Dataset: data (GitHub, christian-rncl/DLSummer2018). Classes: new folder, cabbage, lettuce.

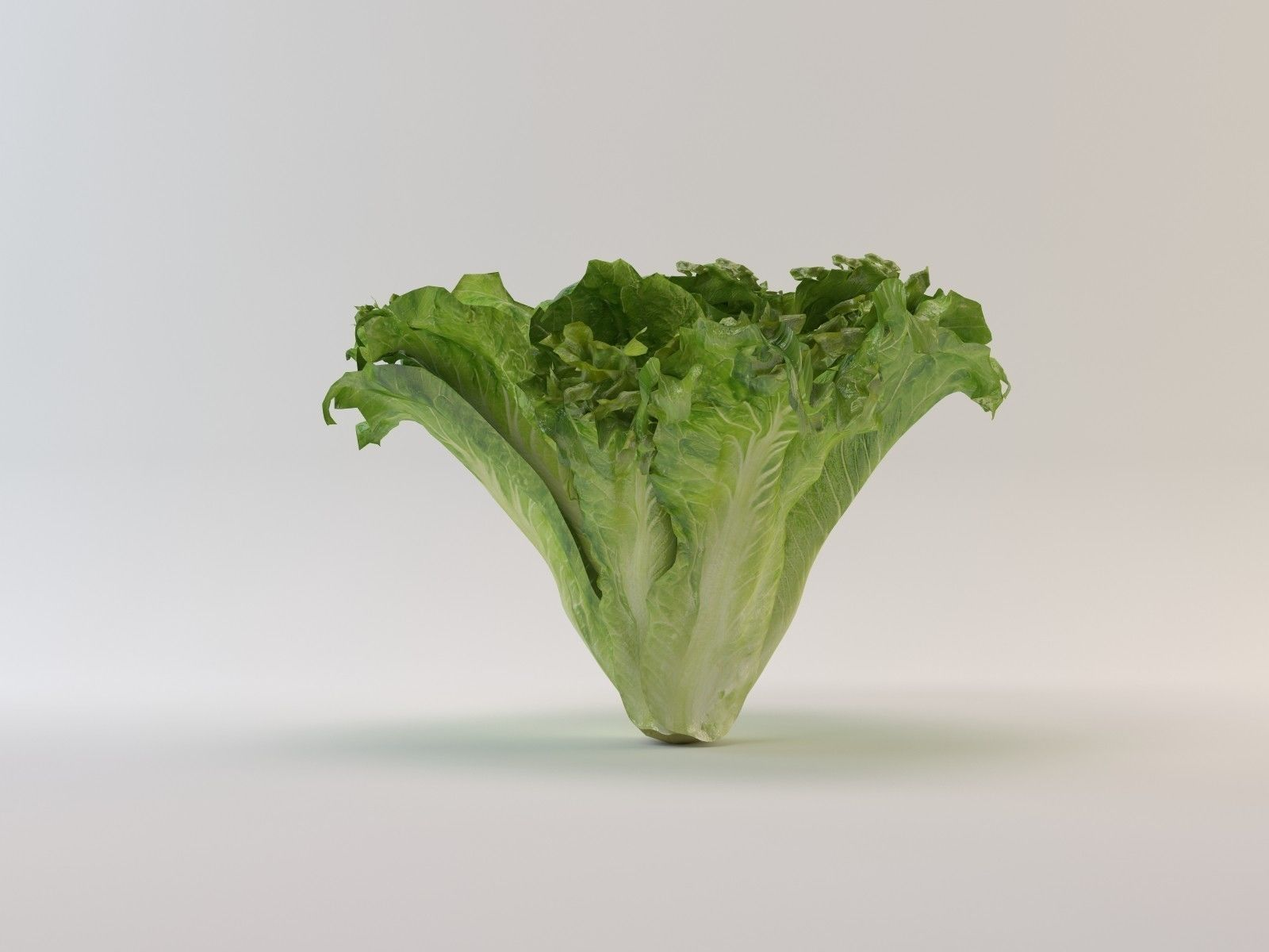
Label: lettuce

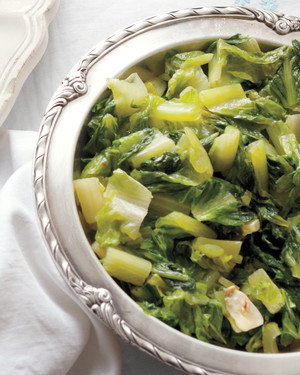
Label: lettuce

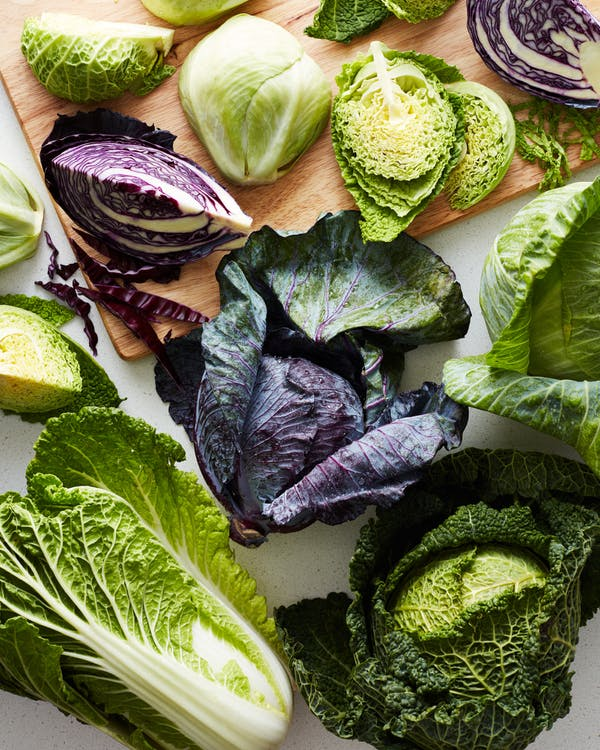
Label: cabbage

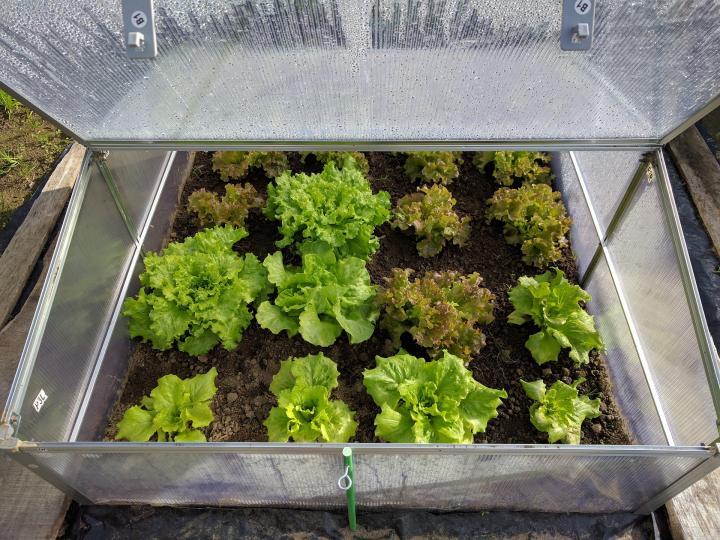
Label: lettuce

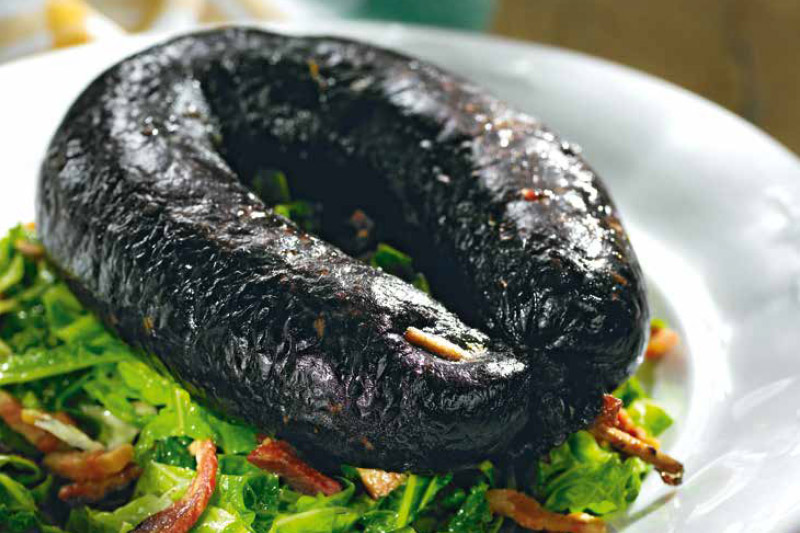
Label: cabbage

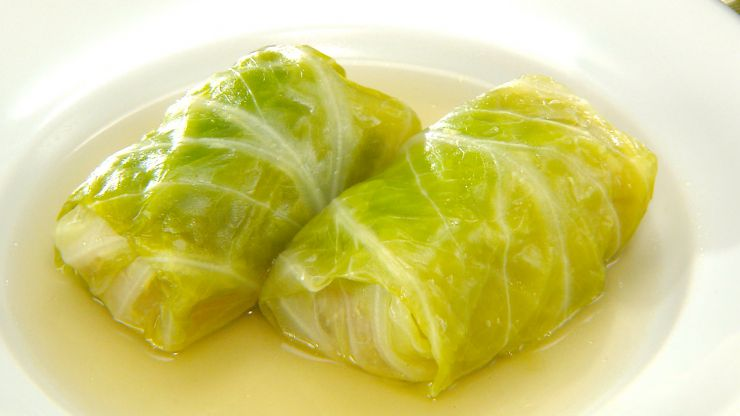
Label: cabbage
